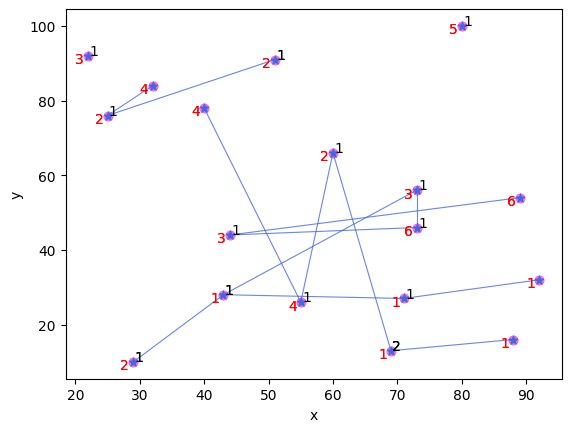

Here is the Python script that generated this plot: (Note: this script raises an exception after producing the figure.)
import time
import math
import random
import pandas as pd
import matplotlib.pyplot as plt
from matplotlib.pylab import mpl
mpl.rcParams['font.sans-serif'] = ['SimHei']  # 添加这条可以让图形显示中文

# 分隔

# 计算路径距离，即评价函数


def calFitness(chrom, dis_matrix, cnum, d, c):
    # cnum:备选点数量
    # d:需求量列表，对应demandCoordinates
    # c:
    dis_sum = 0  # 总距离
    dis = 0  # 距离
    declist = []  # 位置坐标
    dec_chrom = chrom.copy()  # 对应坐标
    d_list = [[] for i in range(cnum)]  # 列出每个
    weight = [0 for i in range(cnum)]
    demand = [0 for i in range(cnum)]
    for i in range(cnum):
        if chrom[i] >= 1:
            for j in range(chrom[i]):
                declist.append(i)
    for i in range(cnum, len(dec_chrom)):
        dec_chrom[i] = declist[dec_chrom[i]-1]
        d_list[dec_chrom[i]].append(i-cnum)
        weight[dec_chrom[i]] += dis_matrix.loc[i-cnum, dec_chrom[i]]*c[i-cnum]
        demand[dec_chrom[i]] += d[i-cnum]

    dis_sum = 0
    for i in range(len(demand)):
        if demand[i] > c[i]:
            dis_sum += (demand[i]-c[i])*10000
    dis_sum += sum(weight)
    return round(dis_sum, 1)


def traversal_search(chrom, dis_matrix, tabu_list, cnum, d, c, p):
    # 邻域随机遍历搜索，成对交换+单点变异
    traversal = 0  # 搜索次数
    traversal_list = []  # 存储局部搜索生成的解,也充当局部禁忌表
    traversal_value = []  # 存储局部解对应路径距离
    while traversal <= traversalMax:
        new_chrom = chrom.copy()  # 复制当前路径，并交换生成新路径
        pos1, pos2 = random.randint(
            0, cnum-1), random.randint(0, cnum-1)  # 交换点
        while(new_chrom[pos2] == 0):
            pos2 = random.randint(0, cnum-1)
        new_chrom[pos1] = new_chrom[pos1]+1
        new_chrom[pos2] = new_chrom[pos2]-1

        for i in range(cnum, len(chrom)):
            if random.random() > 0.8:  # 一定概率改变
                new_chrom[i] = random.randint(1, p)

        new_value = calFitness(new_chrom, dis_matrix, cnum, d, c)  # 当前路径距离
        # 新生成路径不在全局禁忌表和局部禁忌表中，为有效搜索，否则继续搜索
        if (new_chrom not in traversal_list) & (new_chrom not in tabu_list):
            traversal_list.append(new_chrom)
            traversal_value.append(new_value)
            traversal += 1

    return min(traversal_value), traversal_list[traversal_value.index(min(traversal_value))]


def initialize(dnum, cnum, p):
    """
    in:dnum-需求点数量，cnum-备选点数量，
    out:染色体
    """
    clist = [random.randint(0, cnum-1) for i in range(p)]
    cchrom = [clist.count(i) for i in range(cnum)]
    dchrom = [random.choice(range(1, p+1)) for i in range(dnum)]
    chrom = cchrom + dchrom

    return chrom


# 画散点图
def draw_sca(Coordinates1, Coordinates2, d):
    x, y = [], []
    pad = 2
    x = [i[0] for i in Coordinates1]
    y = [i[1] for i in Coordinates1]
    plt.scatter(x, y, color='#ff69E1', marker='o')

    x = [i[0] for i in Coordinates2]
    y = [i[1] for i in Coordinates2]
    plt.scatter(x, y, color='#4169E1', marker='*')
    for i in range(len(d)):
        plt.text(Coordinates1[i][0]-pad,
                 Coordinates1[i][1]-pad, str(d[i]), color='red')

    plt.xlabel('x')
    plt.ylabel('y')
    plt.show()


# 画分布图
def draw_path(chrom, demandCoordinates, centerCoordinates, p, cnum, d):
    pad = 0.2
    centerlist = []
    clist = []
    for i in range(cnum):
        if chrom[i] >= 1:
            for j in range(chrom[i]):
                centerlist.append(centerCoordinates[i])
                clist.append(i)
    print(chrom)
    print(centerlist)
    for i in range(cnum, len(chrom)):
        if chrom[i] >= 1:
            plt.plot([centerlist[chrom[i]-1][0], demandCoordinates[i-cnum][0]], [centerlist[chrom[i]-1][1],
                     demandCoordinates[i-cnum][1]], 'r-', color='#4169E1', alpha=0.8, linewidth=0.8)  # plt.plot([x1,x2],[y1,y2])
            plt.text(centerlist[chrom[i]-1][0]+pad,
                     centerlist[chrom[i]-1][1]+pad, str(chrom[clist[chrom[i]-1]]))

    draw_sca(demandCoordinates, centerCoordinates, d)


if __name__ == '__main__':
    # 参数
    CityNum = 50  # 城市数量
    MinCoordinate = 0  # 二维坐标最小值
    MaxCoordinate = 100  # 二维坐标最大值

    # TS参数
    tabu_limit = 2000  # 禁忌长度
    iterMax = 2000  # 迭代次数
    traversalMax = 100  # 每一代局部搜索次数

    tabu_list = []  # 禁忌表
    tabu_time = []  # 禁忌次数
    best_value = math.pow(10, 10)  # 较大的初始值，存储最优解
    best_line = []  # 存储最优路径

    ablty = 4
    allow=3

    # 需求点位置及需求量，备选中心位置及能力
    demandCoordinates = [(88, 16), (25, 76), (69, 13), (73, 56), (80, 100), (22, 92), (32, 84), (73, 46), (
        29, 10), (92, 32), (44, 44), (55, 26), (71, 27), (51, 91), (89, 54), (43, 28), (40, 78), (60, 66)]
    print(len(demandCoordinates))
    centerCoordinates = demandCoordinates
    d = [1, 2, 1, 3, 5, 3, 4, 6, 2, 1, 3, 4, 1,
         2, 6, 1, 4, 2]  # 需求量，对应demandCoordinates
    c = [ablty for i in range(len(d))]  # 能力都设置为25，对应centerCoordinates
    draw_sca(demandCoordinates, centerCoordinates, d)  # 位置图

    p = round(sum(d)/ablty)+allow  # 待决策物流中心数量
    dnum = len(demandCoordinates)  # 需求点数量
    cnum = len(centerCoordinates)  # 备选中心数量

    # 计算中心与需求点之间的距离
    dis_matrix = pd.DataFrame(
        data=None, columns=range(cnum), index=range(dnum))
    for i in range(dnum):
        xi, yi = demandCoordinates[i][0], demandCoordinates[i][1]
        for j in range(len(centerCoordinates)):
            xj, yj = centerCoordinates[j][0], centerCoordinates[j][1]
            dis_matrix.iloc[i, j] = round(math.sqrt((xi-xj)**2+(yi-yj)**2), 2)

    # 初始化,随机构造
    num = 50
    chroms = [initialize(dnum, cnum, p) for i in range(num)]
    chroms =  [[0, 1, 2, 1, 1, 1, 0, 1, 1, 0, 1, 1, 1, 1, 0, 1, 0, 1, 3, 12, 3, 13, 5, 6, 1, 4, 8, 11, 7, 14, 13, 12, 9, 8, 10, 2]]
    values = [calFitness(chrom, dis_matrix, cnum, d, c) for chrom in chroms]
    print(values)
    best_value = min(values)
    best_chrom = chroms[values.index(best_value)]
    chrom, value = best_chrom, best_value

    # 存储当前最优
    print('初代最优值 %.1f' % (best_value))

    best_value_list = []
    best_value_list.append(best_value)
    # 更新禁忌表
    tabu_list.append(best_chrom)
    tabu_time.append(tabu_limit)

    draw_path(chrom, demandCoordinates, centerCoordinates, p, cnum, d)

    itera = 0
    while itera <= iterMax:
        new_value, new_chrom = traversal_search(
            chrom, dis_matrix, tabu_list, cnum, d, c, p)
        if new_value < best_value:  # 优于最优解
            best_value, best_chrom = new_value, new_chrom  # 更新最优解
            best_value_list.append(best_value)
            print('第%.d代最优值 %.1f' % (itera, best_value))
            # draw_path(best_chrom, demandCoordinates, centerCoordinates, p, cnum,d)
        chrom, value = new_chrom, new_value  # 更新当前解

        # 更新禁忌表
        tabu_time = [x-1 for x in tabu_time]
        if 0 in tabu_time:
            tabu_list.remove(tabu_list[tabu_time.index(0)])
            tabu_time.remove(0)

        tabu_list.append(chrom)
        tabu_time.append(tabu_limit)
        itera += 1
    # 画图
    draw_path(best_chrom, demandCoordinates, centerCoordinates, p, cnum, d)
